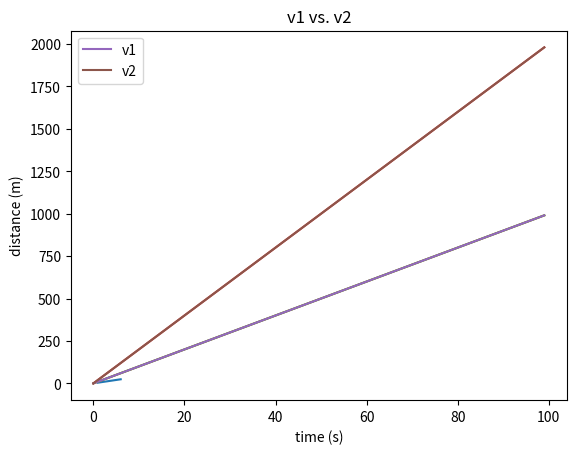

The script that saved this image:
import matplotlib.pyplot as plt
import numpy as np

x = [1, 2, 3,  4,  5,   6] # x-axis
y = [4, 8, 12, 16, 20, 24] # y-axis

plt.plot(x,y)

# creating the t list
t = np.arange(0, 100, 1)
print("t list: \n", t)

# creating the new x-list
velocity = 10
x = t * velocity
print("\nx list: \n", x)

plt.plot(t, x)
plt.xlabel("time (s)")
plt.ylabel("distance (m)")

# creation of x1 and x2 lists (two different velocities)
t = np.arange(0, 100, 1)

velocity1 = 10
x1 = velocity1 * t

velocity2 = 20
x2 = velocity2 * t

# our new plot!
plt.plot(t, x1)
plt.plot(t, x2)

plt.xlabel("time (s)")
plt.ylabel("distance (m)")
plt.title("v1 vs. v2")

# plot the line graphs with labels
plt.plot(t, x1, label='v1')
plt.plot(t, x2, label='v2')

plt.xlabel("time (s)")
plt.ylabel("distance (m)")
plt.title("v1 vs. v2")

plt.legend()

# ADD DATA WITH ERRORBARS
# sine wave data with random errors
# random error bars
# one data set with big error bars
# one data set with little error bars

